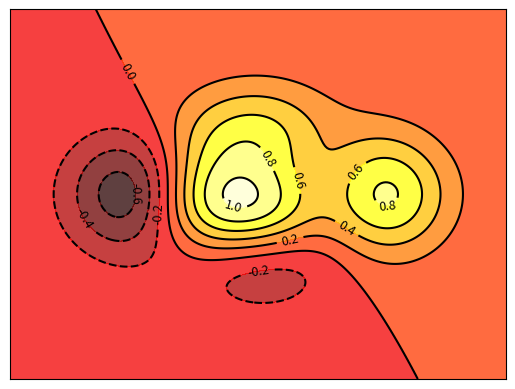

This figure's Python source:
import matplotlib.pyplot as plt
import numpy as np

def f(x,y):
    # the height function
    return (1 - x / 2 + x**5 + y**3) * np.exp(-x**2 -y**2)


n = 256
x = np.linspace(-3, 3, n)
y = np.linspace(-3, 3, n)
X, Y = np.meshgrid(x, y)
# use plt.contourf to filling contours
# X, Y and value for (X,Y) point
plt.contourf(X, Y, f(X, Y), 8, alpha=.75, cmap=plt.cm.hot)
# use plt.contour to add contour lines
C = plt.contour(X, Y, f(X, Y), 8, colors='black')

plt.clabel(C, inline=True, fontsize=9)
plt.xticks(())
plt.yticks(())

plt.show()
